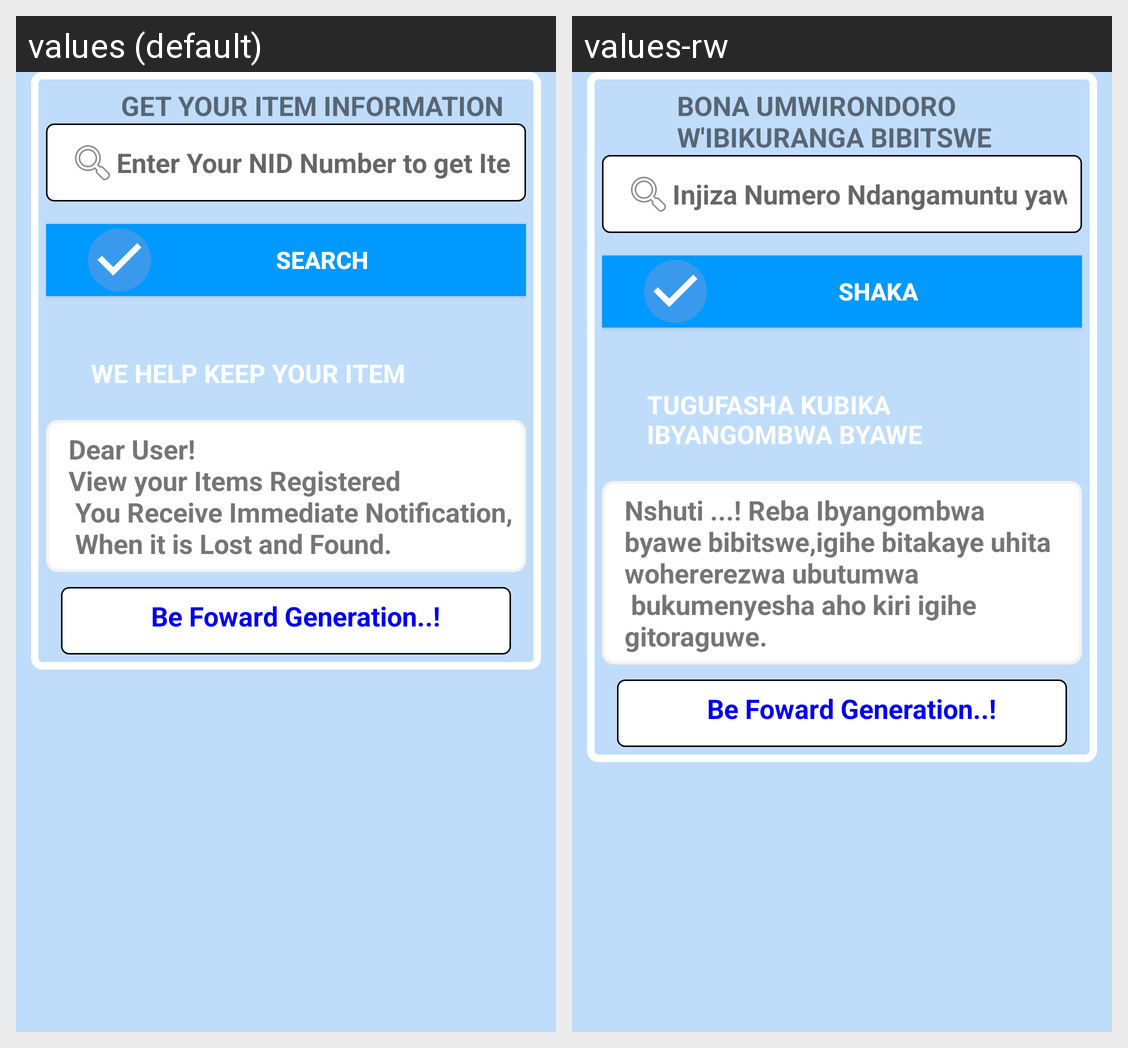

The Android screen above is rendered under two locales of the same app. Produce the string resources it draws, with the default and per-locale values.
Android screen res/layout/view_queues.xml rendered under 2 locales, left to right: values (default), values-rw. Device: Nexus 5 (rendered at 1080×1920; each locale shown at half size, 540×960, under a caption strip naming it); theme AppTheme.
Strings drawn on this screen, with the default value and each locale's value (text and hints the layout hard-codes, and strings that could not be matched under every locale, appear in the picture but are not listed):

seachEnduserInfoHeader
  values: GET YOUR ITEM INFORMATION
  values-rw: BONA UMWIRONDORO W'IBIKURANGA BIBITSWE

btnSearch
  values: SEARCH
  values-rw: SHAKA

wehelpkeepdoc
  values: WE HELP KEEP YOUR ITEM
  values-rw: TUGUFASHA KUBIKA IBYANGOMBWA BYAWE

viewitemsContent
  values: Dear User! 
      View your Items Registered 
       You Receive Immediate Notification,
       When it is Lost and Found.
  values-rw: Nshuti ...! Reba Ibyangombwa byawe bibitswe,igihe bitakaye uhita wohererezwa ubutumwa 
       bukumenyesha aho kiri igihe gitoraguwe.

footer
  values: Be Foward Generation..!
  values-rw: Be Foward Generation..!  [not translated; the default value is used]
